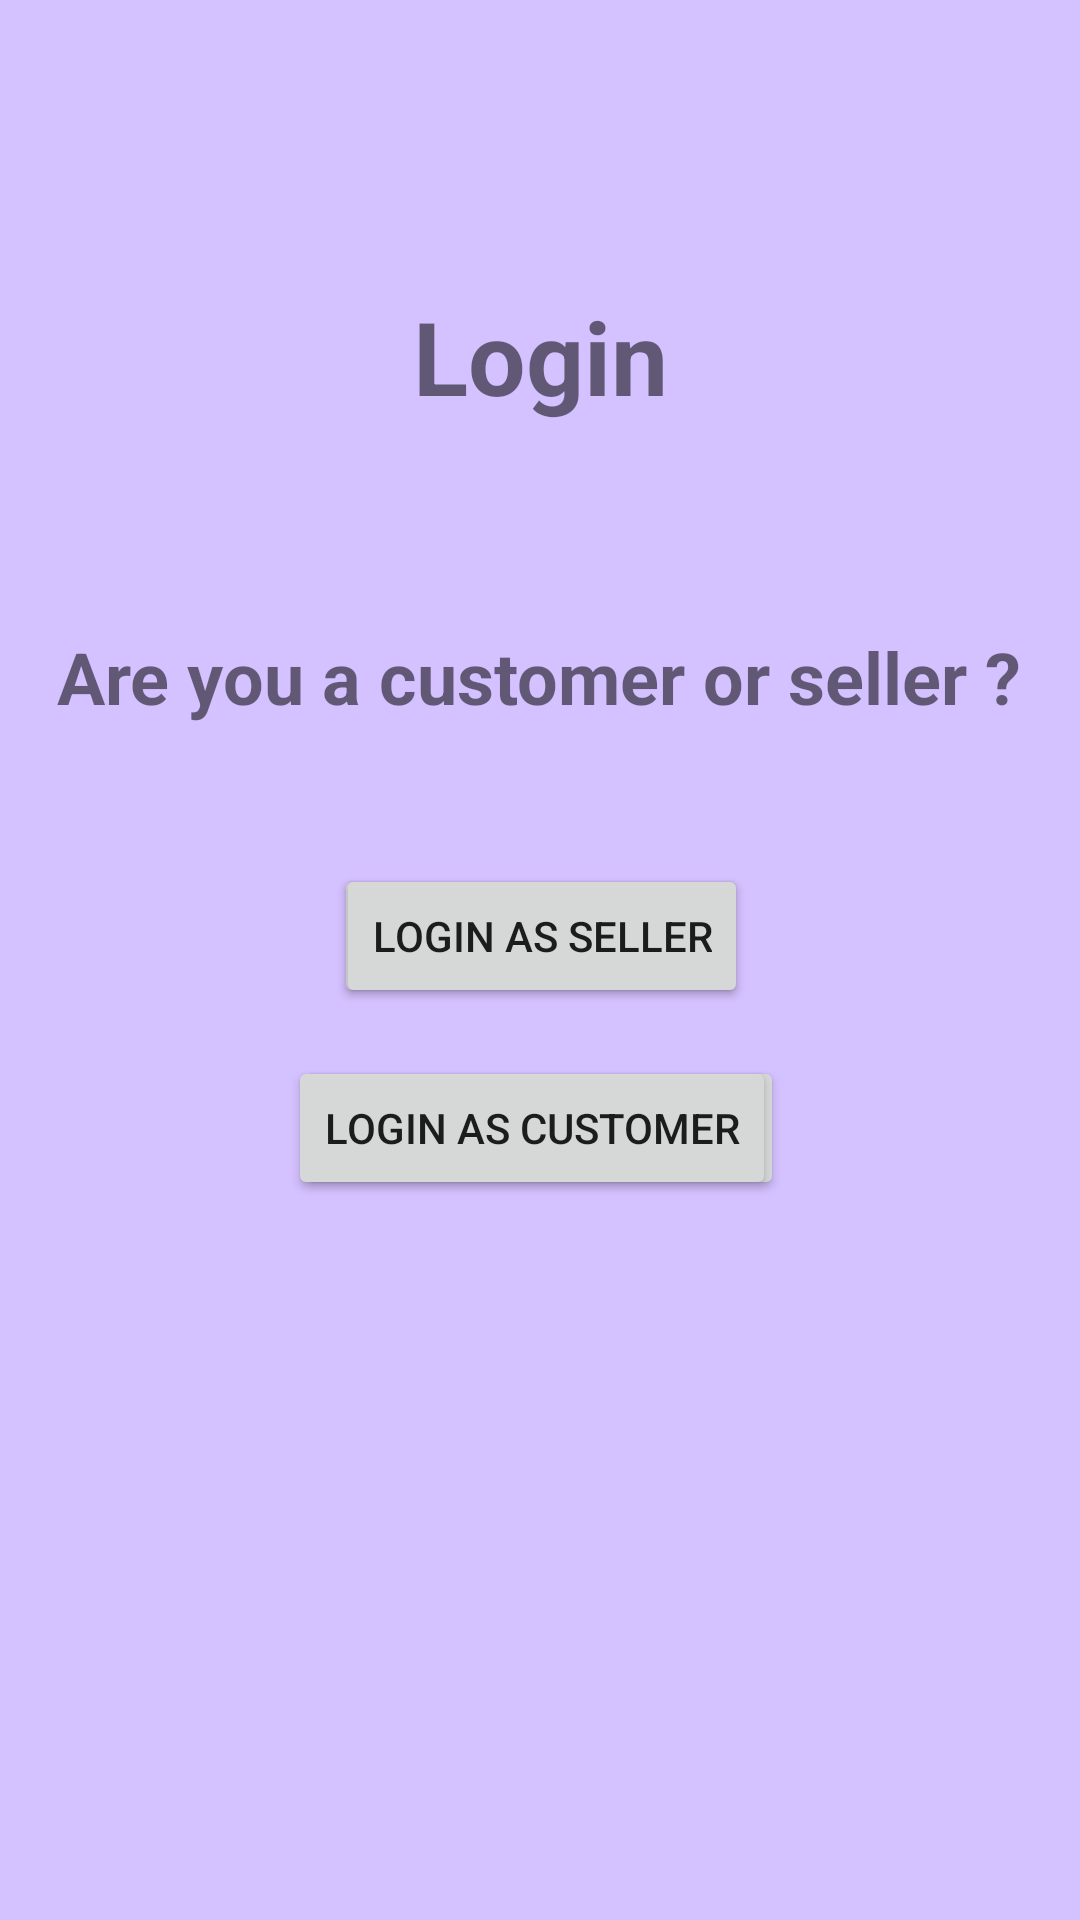

Android layout source for this screen:
<!-- AndroidManifest.xml: application theme Theme.HereleyShop -->
<!-- res/layout/activity_login.xml -->
<?xml version="1.0" encoding="utf-8"?>
<androidx.constraintlayout.widget.ConstraintLayout xmlns:android="http://schemas.android.com/apk/res/android"
    xmlns:app="http://schemas.android.com/apk/res-auto"
    xmlns:tools="http://schemas.android.com/tools"
    android:layout_width="match_parent"
    android:layout_height="match_parent"
    tools:context="._login">

    <androidx.constraintlayout.widget.ConstraintLayout
        android:layout_width="match_parent"
        android:layout_height="match_parent"
        android:background="#D4C1FF"
        tools:context="._login"
        tools:layout_editor_absoluteX="0dp"
        tools:layout_editor_absoluteY="0dp">

        <Button
            android:id="@+id/button3"
            android:layout_width="wrap_content"
            android:layout_height="wrap_content"
            android:layout_marginTop="288dp"
            android:onClick="loginSeller"
            android:text="Login as seller"
            app:layout_constraintEnd_toEndOf="parent"
            app:layout_constraintStart_toStartOf="parent"
            app:layout_constraintTop_toTopOf="parent" />

        <TextView
            android:id="@+id/textView3"
            android:layout_width="wrap_content"
            android:layout_height="wrap_content"
            android:layout_marginTop="96dp"
            android:text="Login"
            android:textSize="34sp"
            android:textStyle="bold"
            app:layout_constraintEnd_toEndOf="parent"
            app:layout_constraintStart_toStartOf="parent"
            app:layout_constraintTop_toTopOf="parent" />

        <Button
            android:id="@+id/button4"
            android:layout_width="wrap_content"
            android:layout_height="wrap_content"
            android:layout_marginTop="352dp"
            android:onClick="loginCustomer"
            android:text="Login as customer"
            app:layout_constraintEnd_toEndOf="parent"
            app:layout_constraintStart_toStartOf="parent"
            app:layout_constraintTop_toTopOf="parent" />

        <TextView
            android:id="@+id/textView16"
            android:layout_width="wrap_content"
            android:layout_height="wrap_content"
            android:layout_marginTop="68dp"
            android:text="Are you a customer or seller ?"
            android:textSize="24sp"
            android:textStyle="bold"
            app:layout_constraintEnd_toEndOf="parent"
            app:layout_constraintHorizontal_bias="0.493"
            app:layout_constraintStart_toStartOf="parent"
            app:layout_constraintTop_toBottomOf="@+id/textView3" />
    </androidx.constraintlayout.widget.ConstraintLayout>

    <Button
        android:id="@+id/button5"
        android:layout_width="wrap_content"
        android:layout_height="wrap_content"
        android:layout_marginStart="112dp"
        android:layout_marginTop="288dp"
        android:onClick="loginSeller"
        android:text="Login as seller"
        app:layout_constraintStart_toStartOf="parent"
        app:layout_constraintTop_toTopOf="parent" />

    <Button
        android:id="@+id/button8"
        android:layout_width="wrap_content"
        android:layout_height="wrap_content"
        android:layout_marginStart="96dp"
        android:layout_marginTop="352dp"
        android:onClick="loginCustomer"
        android:text="Login as customer"
        app:layout_constraintStart_toStartOf="parent"
        app:layout_constraintTop_toTopOf="parent" />
</androidx.constraintlayout.widget.ConstraintLayout>
<!-- resources referenced by this layout -->
<resources>
  <style name="Theme.HereleyShop" parent="Theme.MaterialComponents.DayNight.DarkActionBar">
          
          <item name="colorPrimary">@color/purple_500</item>
          <item name="colorPrimaryVariant">@color/purple_700</item>
          <item name="colorOnPrimary">@color/white</item>
          
          <item name="colorSecondary">@color/teal_200</item>
          <item name="colorSecondaryVariant">@color/teal_700</item>
          <item name="colorOnSecondary">@color/black</item>
          
          <item name="android:statusBarColor" tools:targetApi="l">?attr/colorPrimaryVariant</item>
          
      </style>
  <!-- not gathered from this repository: default colours our renderer supplied (Android Studio template values) -->
  <color name="purple_500">#FF6200EE</color>
  <color name="purple_700">#FF3700B3</color>
  <color name="teal_200">#FF03DAC5</color>
  <color name="teal_700">#FF018786</color>
  <color name="black">#FF000000</color>
  <color name="white">#FFFFFFFF</color>
</resources>
